17-way image classification set "Green-Coffee-Bean-Defects-Classification" from GitHub (youralfa/Green-Coffee-Bean-Defects-Classification); label vocabulary: broken or chipped or cut, dried cherry pod, floater, foreign matter, full black, full sour, fungus damaged, hull or husk, immature or unripe, parchment or pergamino, partial black, partial sour, severe insect damage, shell, slight insect damage, specialty, withered.

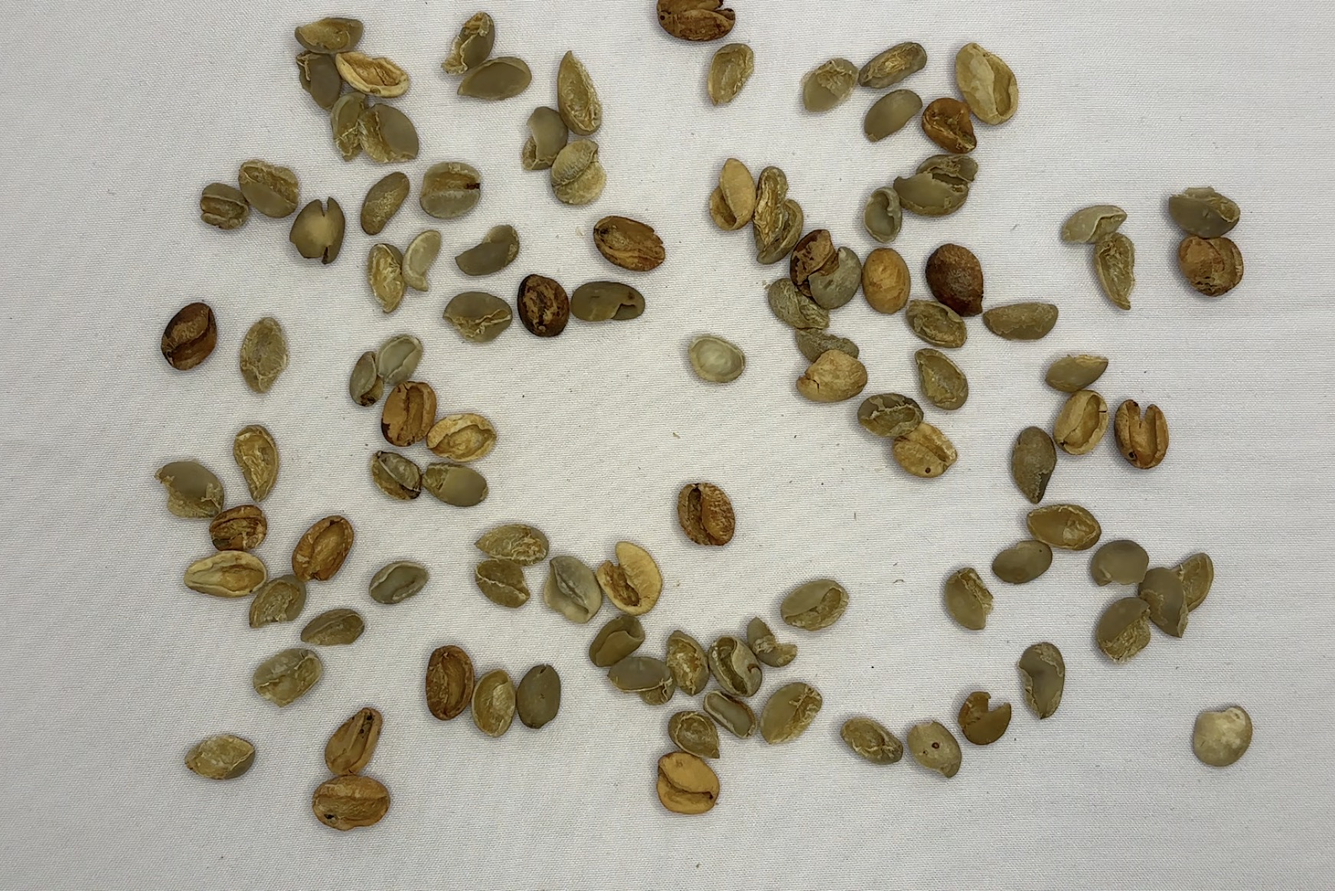
Label: shell

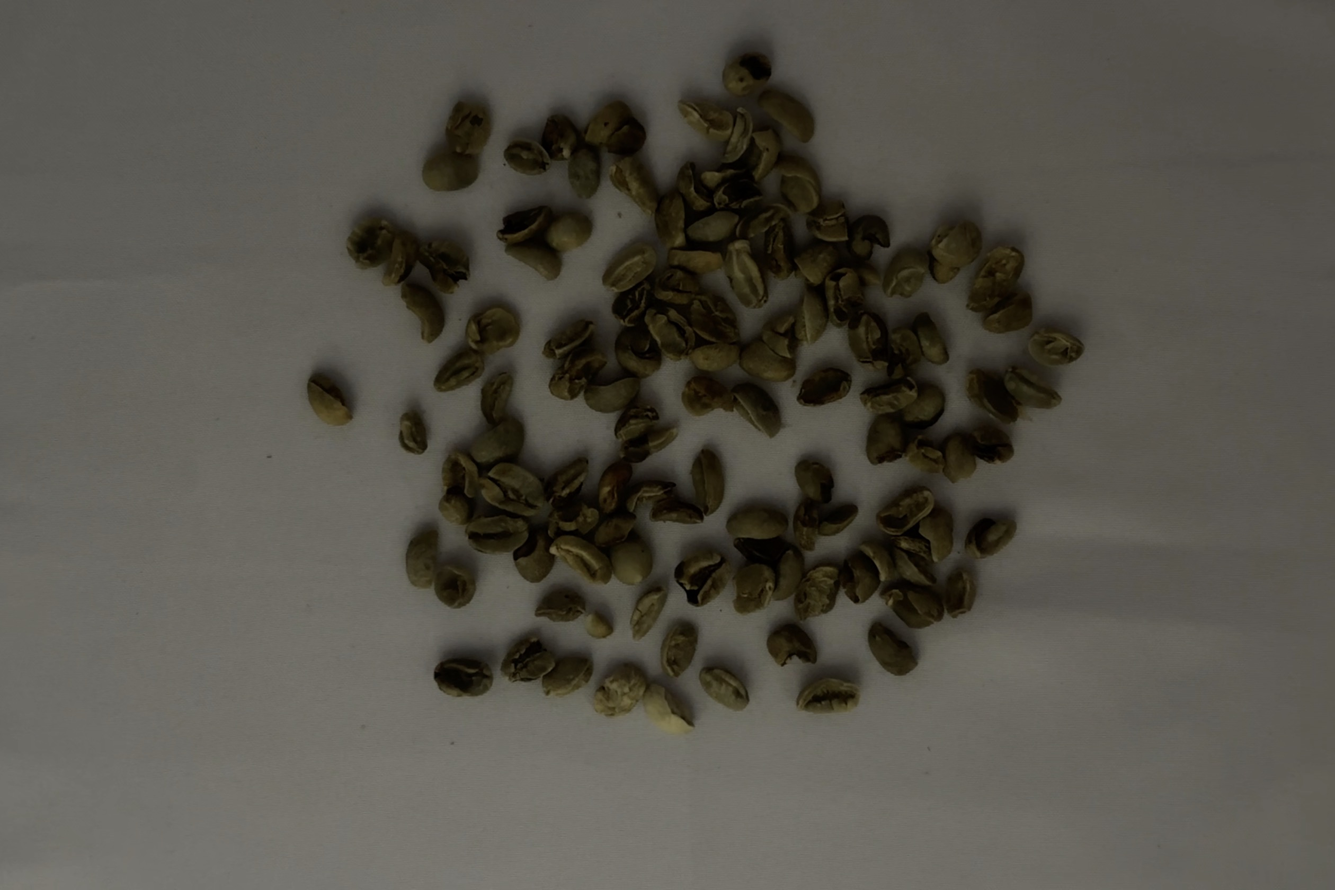
Label: broken or chipped or cut

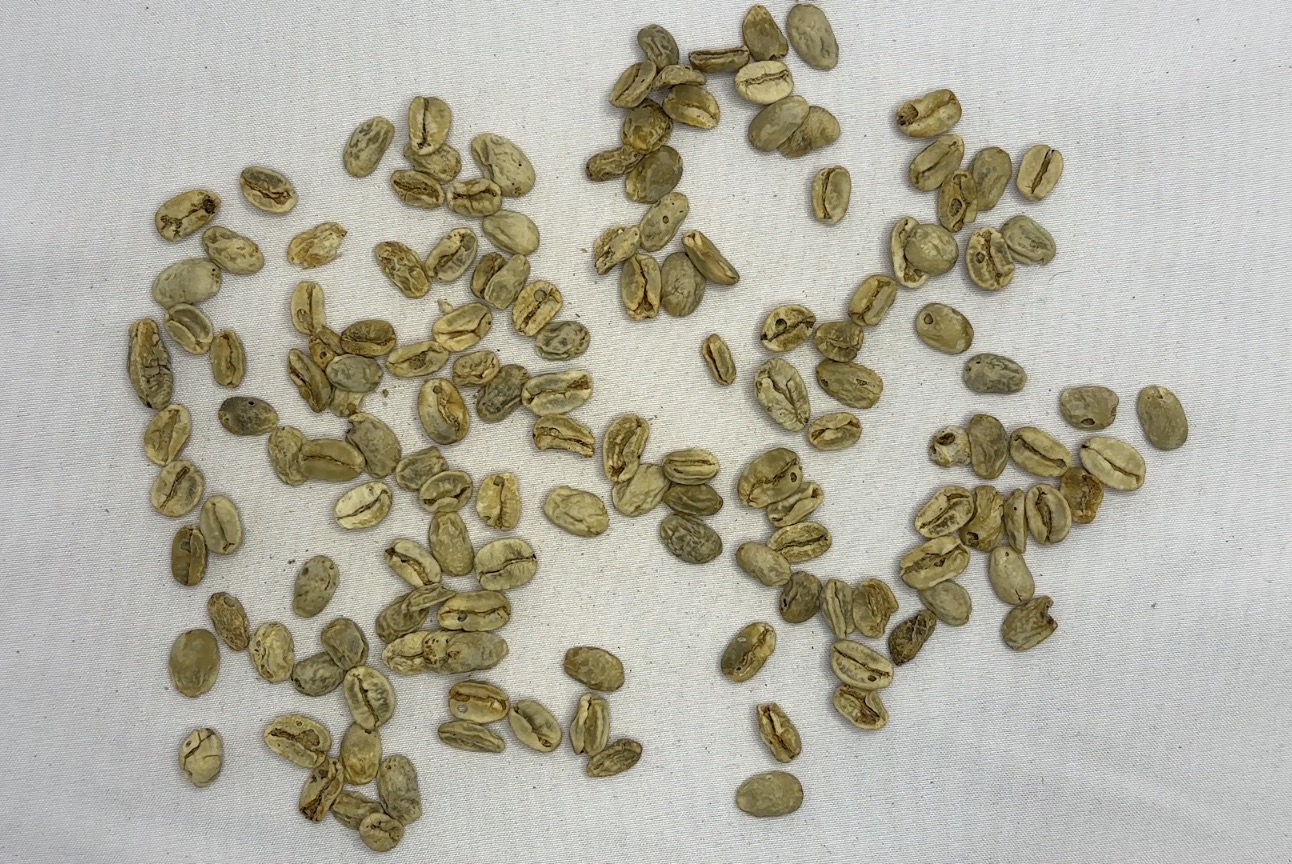
Label: withered

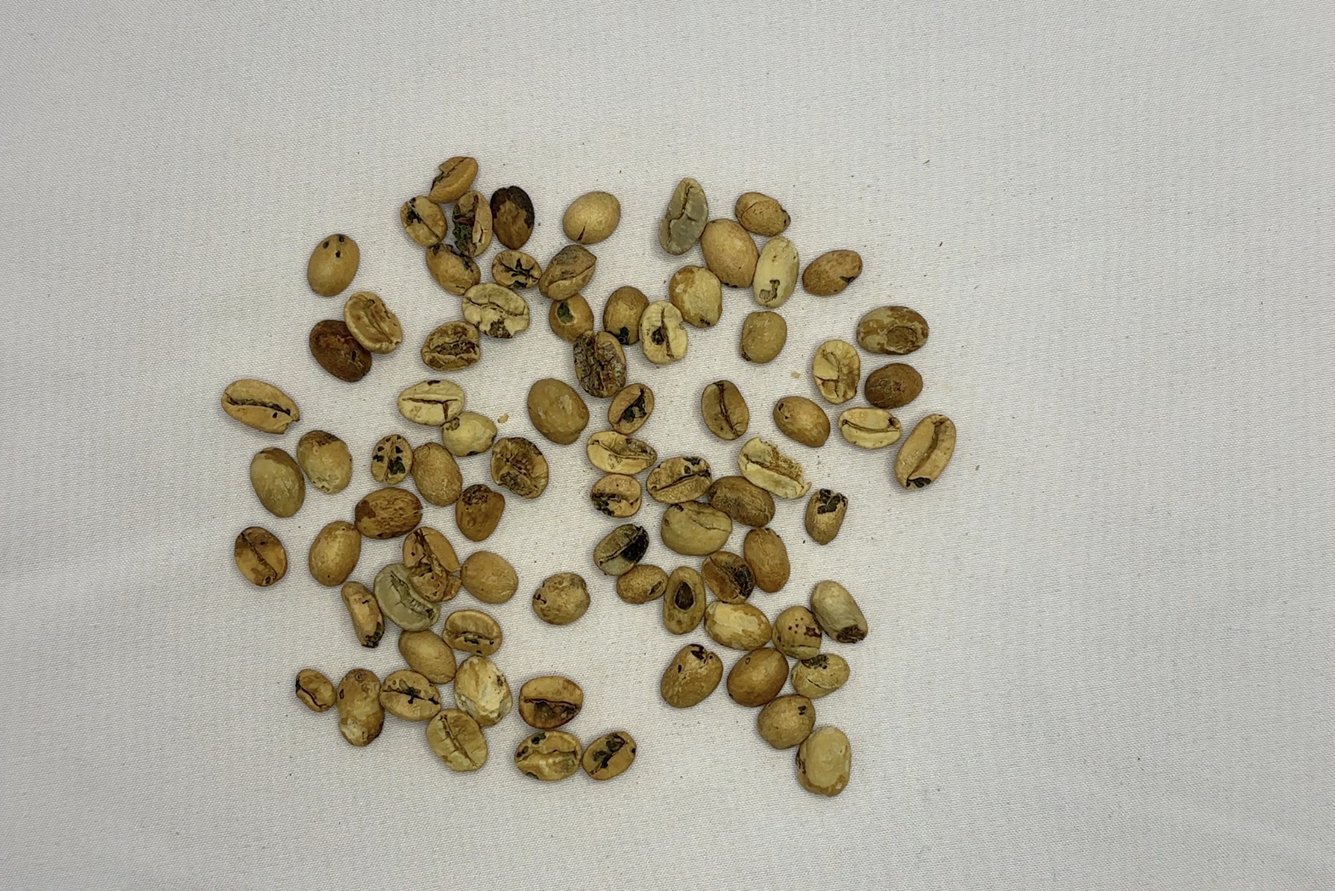
Label: fungus damaged

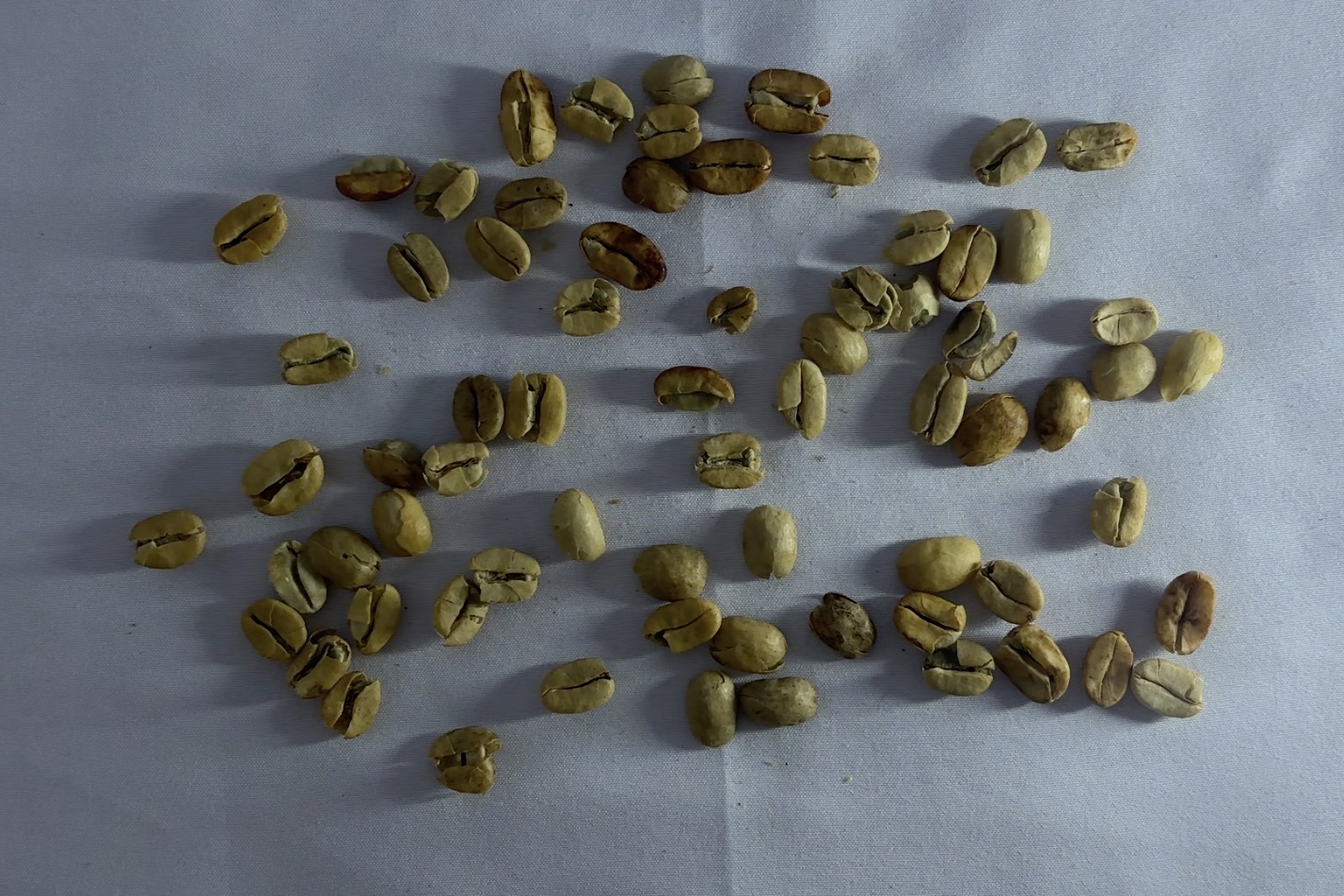
Label: parchment or pergamino

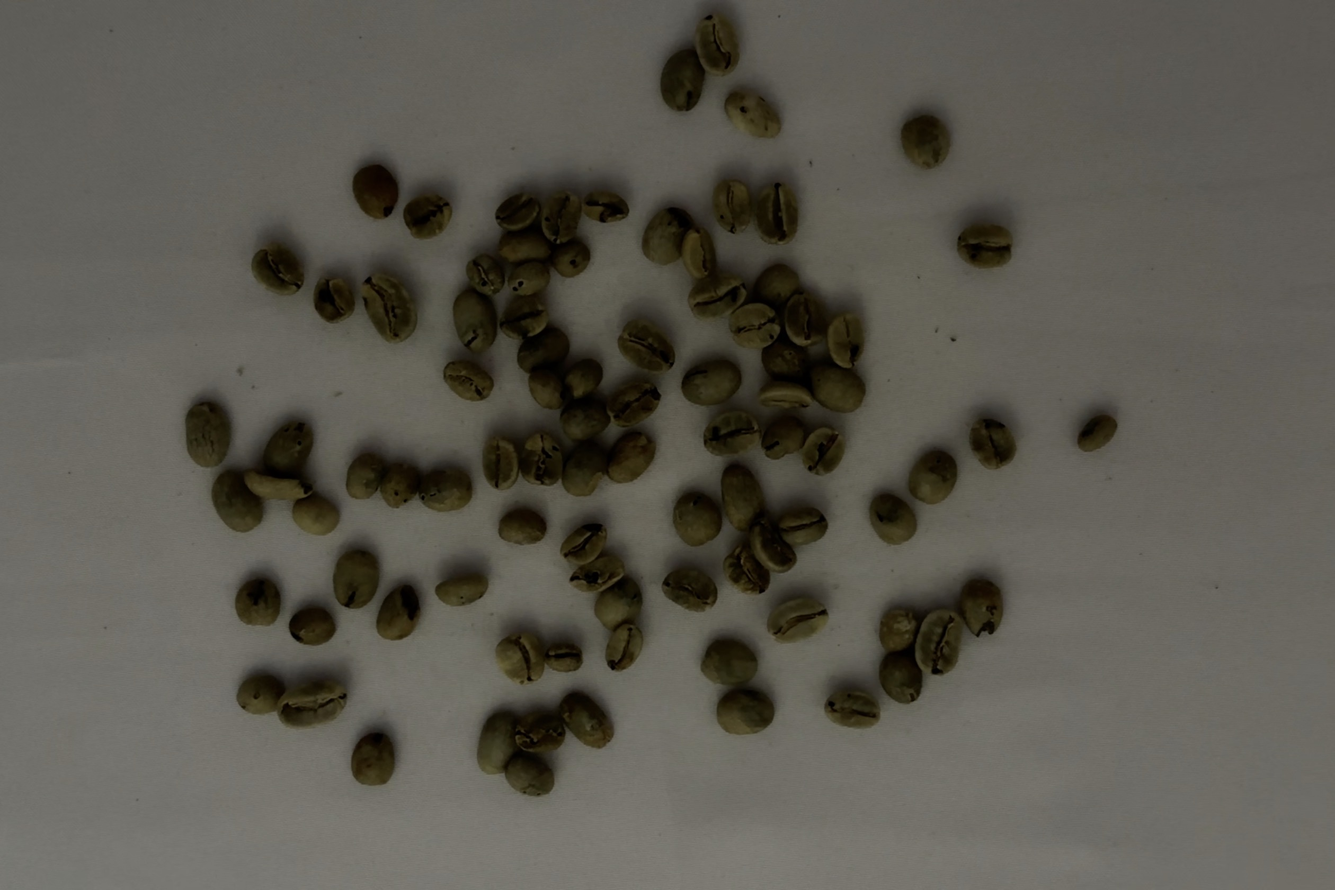
Label: severe insect damage
